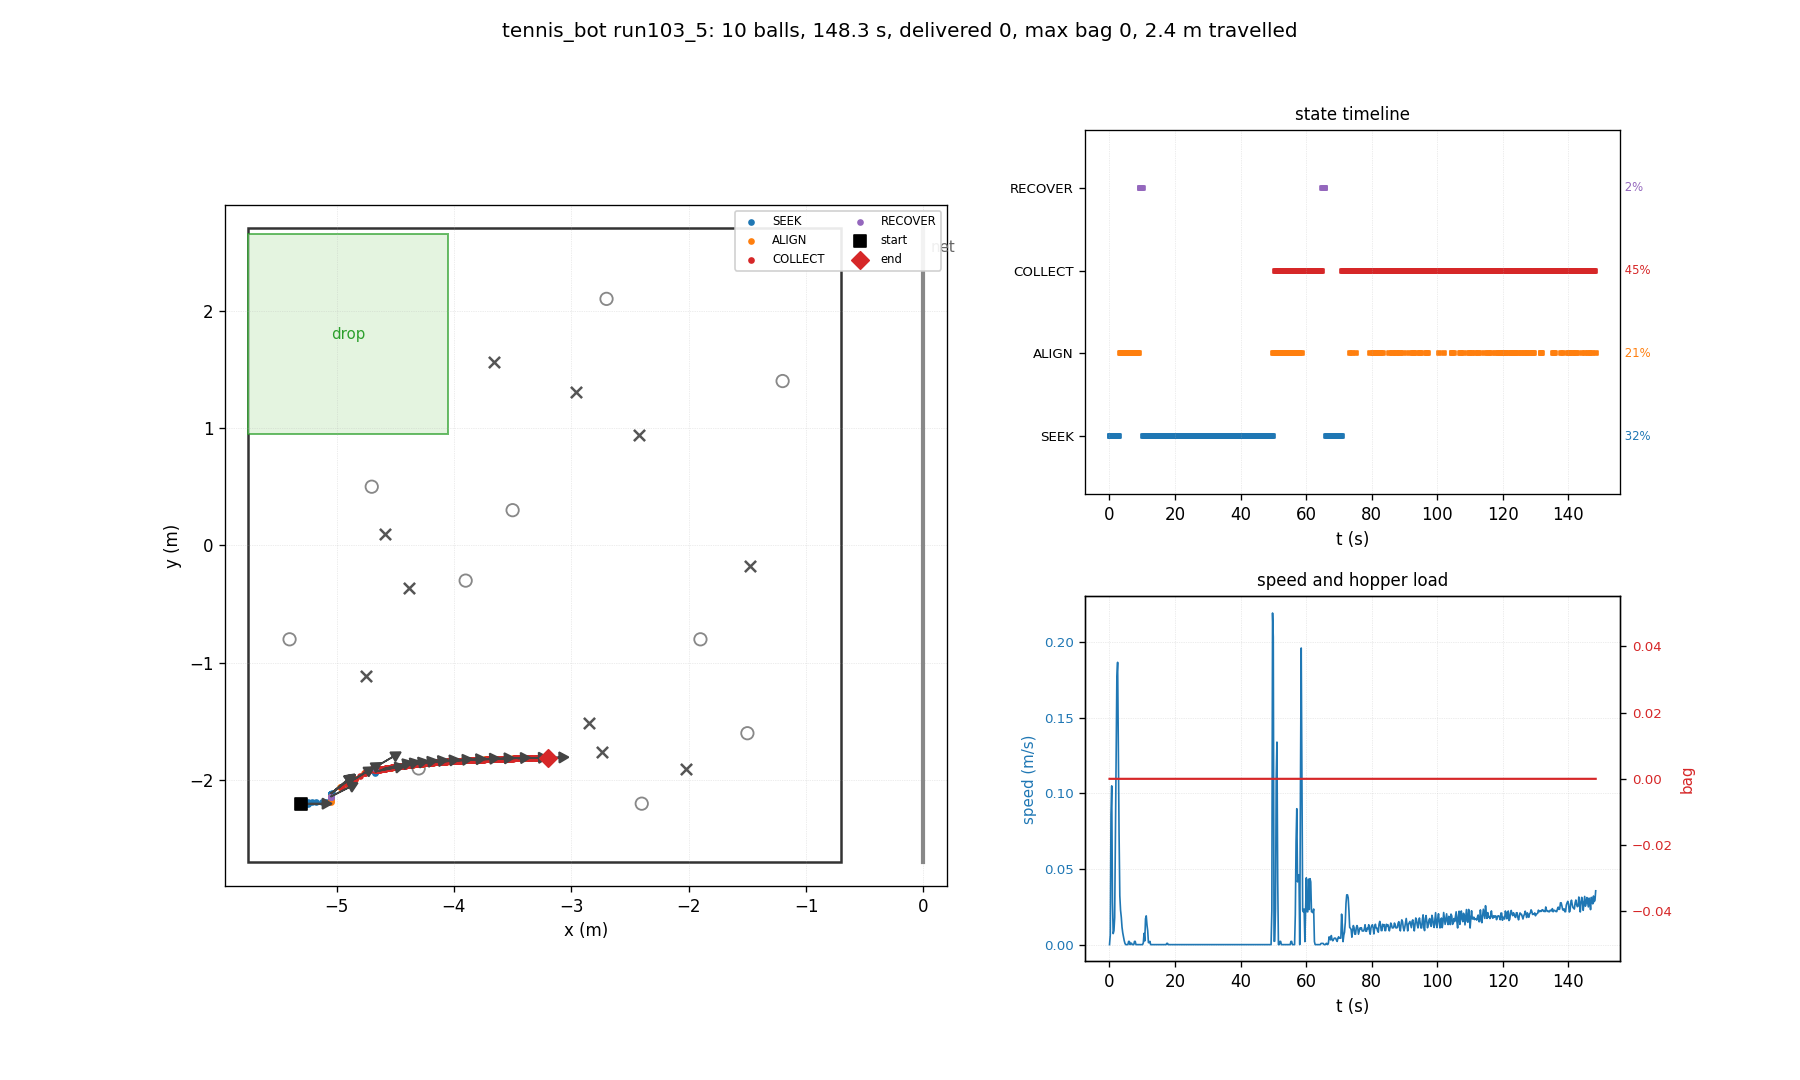

Values plotted in this chart, from the file beside it:
t, state, x, y, heading_deg, bag, delivered, depth, n_balls_in_hopper, ball0_x, ball0_y
0.03, SEEK, -5.300, -2.200, 0.0, 0, 0, 0, 0, -4.700, 0.500
0.26, SEEK, -5.300, -2.200, 0.0, 0, 0, 0, 0, -1.476, -0.175
0.48, SEEK, -5.297, -2.200, 0.0, 0, 0, 0, 0, -1.476, -0.175
0.70, SEEK, -5.259, -2.200, 0.0, 0, 0, 0, 0, -1.476, -0.175
0.93, SEEK, -5.247, -2.200, 0.0, 0, 0, 0, 0, -1.476, -0.175
1.15, SEEK, -5.247, -2.195, 3.0, 0, 0, 0, 0, -1.476, -0.175
1.38, SEEK, -5.246, -2.194, 3.3, 0, 0, 0, 0, -1.476, -0.175
1.60, SEEK, -5.243, -2.194, 3.6, 0, 0, 0, 0, -1.476, -0.175
1.82, SEEK, -5.240, -2.188, 6.5, 0, 0, 0, 0, -1.476, -0.175
2.05, SEEK, -5.211, -2.188, 4.8, 0, 0, 0, 0, -1.476, -0.175
2.27, SEEK, -5.178, -2.188, 3.6, 0, 0, 0, 0, -1.476, -0.175
2.50, SEEK, -5.124, -2.188, 2.1, 0, 0, 0, 0, -1.476, -0.175
2.72, SEEK, -5.086, -2.188, 1.6, 0, 0, 0, 0, -1.476, -0.175
2.94, SEEK, -5.061, -2.188, 1.3, 0, 0, 0, 0, -1.476, -0.175
3.17, ALIGN, -5.051, -2.187, 1.3, 0, 0, 0, 0, -1.476, -0.175
3.39, ALIGN, -5.051, -2.174, 9.1, 0, 0, 0, 0, -1.476, -0.175
3.62, ALIGN, -5.051, -2.161, 16.0, 0, 0, 0, 0, -1.476, -0.175
3.84, ALIGN, -5.051, -2.153, 20.4, 0, 0, 0, 0, -1.476, -0.175
4.06, ALIGN, -5.051, -2.148, 23.3, 0, 0, 0, 0, -1.476, -0.175
4.29, ALIGN, -5.051, -2.144, 25.3, 0, 0, 0, 0, -1.476, -0.175
4.51, ALIGN, -5.051, -2.142, 26.7, 0, 0, 0, 0, -1.476, -0.175
4.74, ALIGN, -5.051, -2.141, 27.0, 0, 0, 0, 0, -1.476, -0.175
4.96, ALIGN, -5.051, -2.141, 26.9, 0, 0, 0, 0, -1.476, -0.175
5.18, ALIGN, -5.051, -2.141, 26.9, 0, 0, 0, 0, -1.476, -0.175
5.41, ALIGN, -5.051, -2.141, 26.9, 0, 0, 0, 0, -1.476, -0.175
5.63, ALIGN, -5.051, -2.141, 26.9, 0, 0, 0, 0, -1.476, -0.175
5.86, ALIGN, -5.051, -2.141, 26.9, 0, 0, 0, 0, -1.476, -0.175
6.08, ALIGN, -5.050, -2.141, 26.8, 0, 0, 0, 0, -1.476, -0.175
6.30, ALIGN, -5.050, -2.141, 27.0, 0, 0, 0, 0, -1.476, -0.175
6.53, ALIGN, -5.050, -2.141, 27.0, 0, 0, 0, 0, -1.476, -0.175
6.75, ALIGN, -5.050, -2.140, 26.9, 0, 0, 0, 0, -1.476, -0.175
6.98, ALIGN, -5.050, -2.140, 26.9, 0, 0, 0, 0, -1.476, -0.175
7.20, ALIGN, -5.050, -2.140, 26.9, 0, 0, 0, 0, -1.476, -0.175
7.42, ALIGN, -5.050, -2.140, 26.9, 0, 0, 0, 0, -1.476, -0.175
7.65, ALIGN, -5.050, -2.140, 26.9, 0, 0, 0, 0, -1.476, -0.175
7.87, ALIGN, -5.049, -2.140, 26.8, 0, 0, 0, 0, -1.476, -0.175
8.10, ALIGN, -5.049, -2.140, 27.0, 0, 0, 0, 0, -1.476, -0.175
8.32, ALIGN, -5.049, -2.140, 27.0, 0, 0, 0, 0, -1.476, -0.175
8.54, ALIGN, -5.049, -2.140, 26.9, 0, 0, 0, 0, -1.476, -0.175
8.77, ALIGN, -5.049, -2.140, 26.9, 0, 0, 0, 0, -1.476, -0.175
8.99, ALIGN, -5.049, -2.140, 26.9, 0, 0, 0, 0, -1.476, -0.175
9.22, RECOVER, -5.049, -2.140, 26.9, 0, 0, 0, 0, -1.476, -0.175
9.44, RECOVER, -5.049, -2.140, 26.9, 0, 0, 0, 0, -1.476, -0.175
9.66, RECOVER, -5.049, -2.140, 26.9, 0, 0, 0, 0, -1.476, -0.175
9.89, RECOVER, -5.049, -2.140, 26.9, 0, 0, 0, 0, -1.476, -0.175
10.11, RECOVER, -5.049, -2.140, 27.0, 0, 0, 0, 0, -1.476, -0.175
10.34, SEEK, -5.049, -2.140, 27.0, 0, 0, 0, 0, -1.476, -0.175
10.56, SEEK, -5.050, -2.139, 27.4, 0, 0, 0, 0, -1.476, -0.175
10.78, SEEK, -5.050, -2.146, 24.0, 0, 0, 0, 0, -1.476, -0.175
11.01, SEEK, -5.048, -2.146, 23.7, 0, 0, 0, 0, -1.476, -0.175
11.23, SEEK, -5.049, -2.129, 32.6, 0, 0, 0, 0, -1.476, -0.175
11.46, SEEK, -5.049, -2.122, 35.7, 0, 0, 0, 0, -1.476, -0.175
11.68, SEEK, -5.049, -2.114, 39.3, 0, 0, 0, 0, -1.476, -0.175
11.90, SEEK, -5.048, -2.114, 39.0, 0, 0, 0, 0, -1.476, -0.175
12.13, SEEK, -5.048, -2.115, 38.4, 0, 0, 0, 0, -1.476, -0.175
12.35, SEEK, -5.047, -2.115, 38.4, 0, 0, 0, 0, -1.476, -0.175
12.58, SEEK, -5.047, -2.115, 38.4, 0, 0, 0, 0, -1.476, -0.175
12.80, SEEK, -5.047, -2.115, 38.4, 0, 0, 0, 0, -1.476, -0.175
13.02, SEEK, -5.047, -2.115, 38.4, 0, 0, 0, 0, -1.476, -0.175
13.25, SEEK, -5.047, -2.115, 38.3, 0, 0, 0, 0, -1.476, -0.175
... 603 more rows
